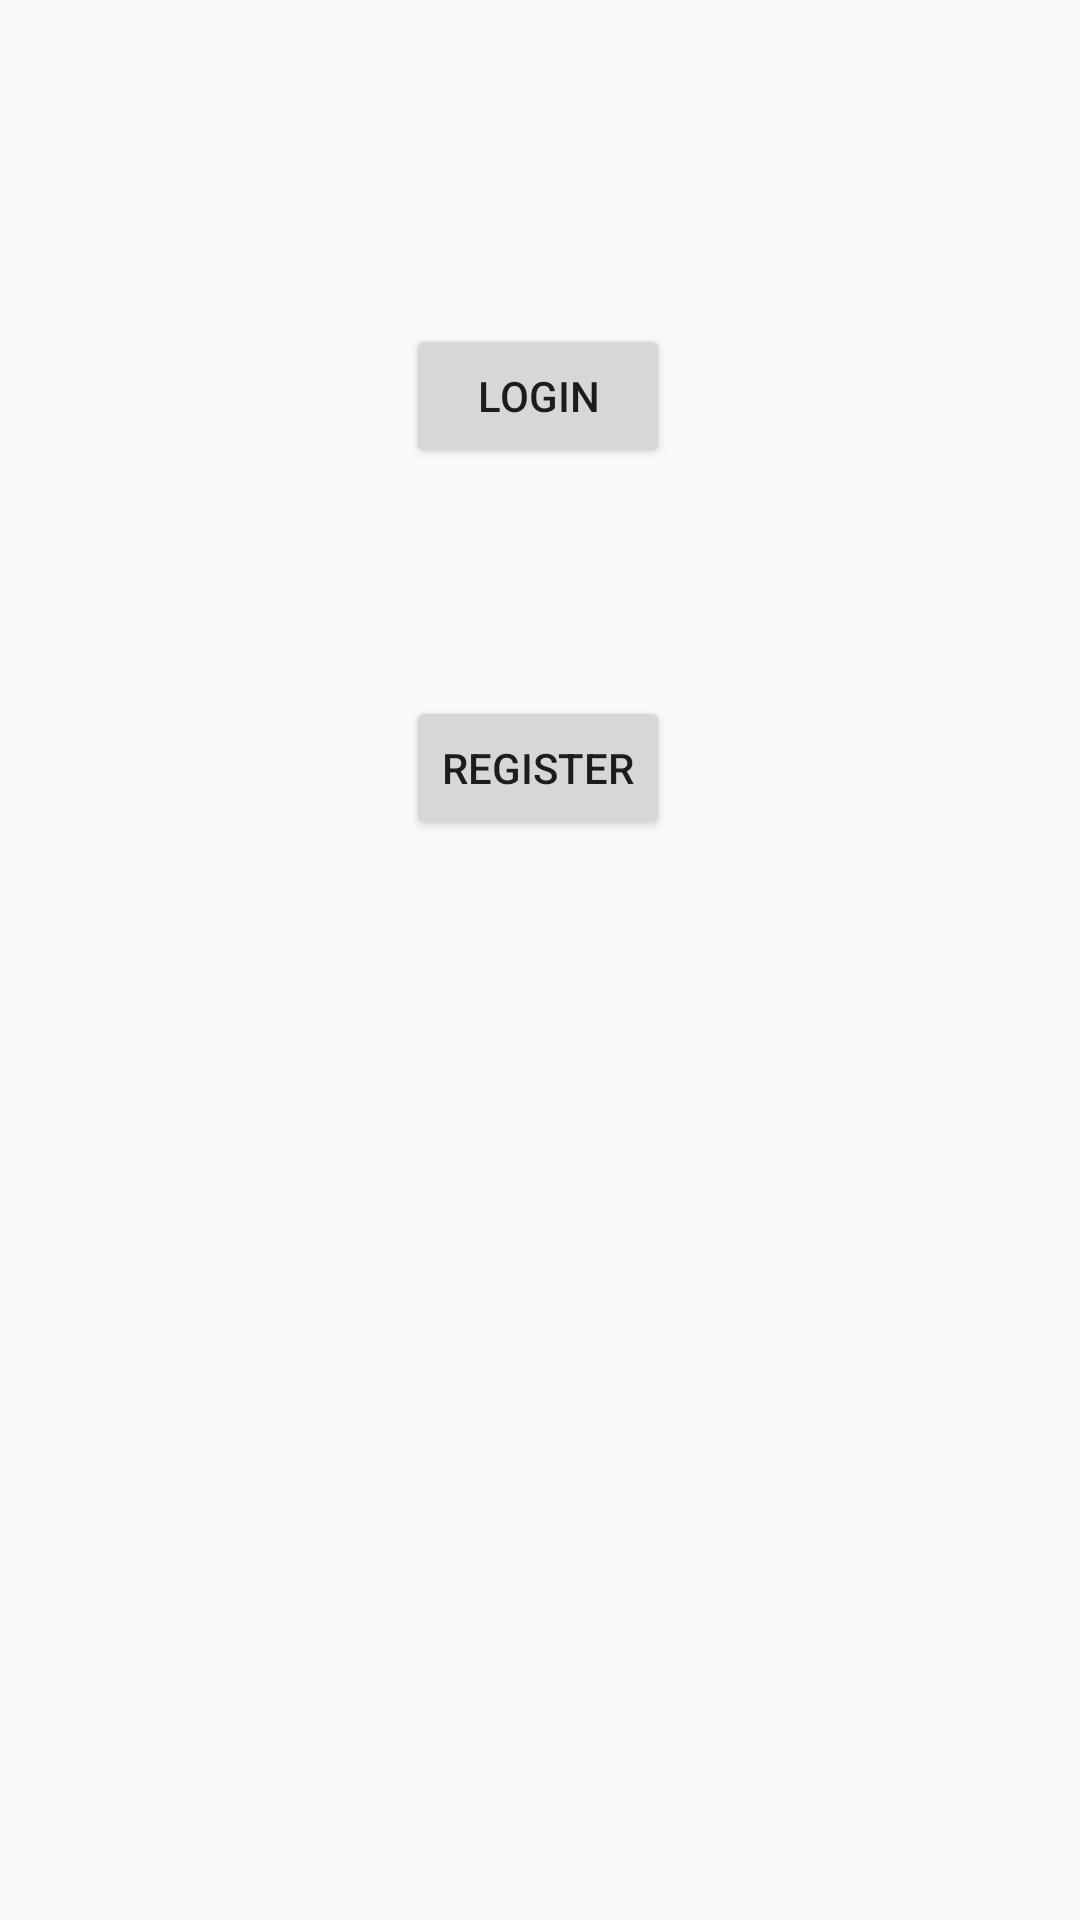

The Android layout XML behind this screen, and the referenced resources:
<!-- AndroidManifest.xml: application theme Theme.AppCompat.Light.NoActionBar -->
<!-- res/layout/activity_main.xml -->
<?xml version="1.0" encoding="utf-8"?>
<androidx.constraintlayout.widget.ConstraintLayout xmlns:android="http://schemas.android.com/apk/res/android"
    xmlns:app="http://schemas.android.com/apk/res-auto"
    xmlns:tools="http://schemas.android.com/tools"
    android:layout_width="match_parent"
    android:layout_height="match_parent"
    tools:context=".MainActivity">

    <Button
        android:id="@+id/logIn"
        android:layout_width="wrap_content"
        android:layout_height="wrap_content"
        android:layout_marginTop="108dp"
        android:onClick="onLogIn"
        android:text="LogIn"
        app:layout_constraintEnd_toEndOf="parent"
        app:layout_constraintHorizontal_bias="0.498"
        app:layout_constraintStart_toStartOf="parent"
        app:layout_constraintTop_toTopOf="parent" />

    <Button
        android:id="@+id/register"
        android:layout_width="wrap_content"
        android:layout_height="wrap_content"
        android:layout_marginTop="76dp"
        android:onClick="onRegister"
        android:text="Register"
        app:layout_constraintEnd_toEndOf="parent"
        app:layout_constraintHorizontal_bias="0.498"
        app:layout_constraintStart_toStartOf="parent"
        app:layout_constraintTop_toBottomOf="@+id/logIn" />
</androidx.constraintlayout.widget.ConstraintLayout>
<!-- resources referenced by this layout -->
<resources>

</resources>
